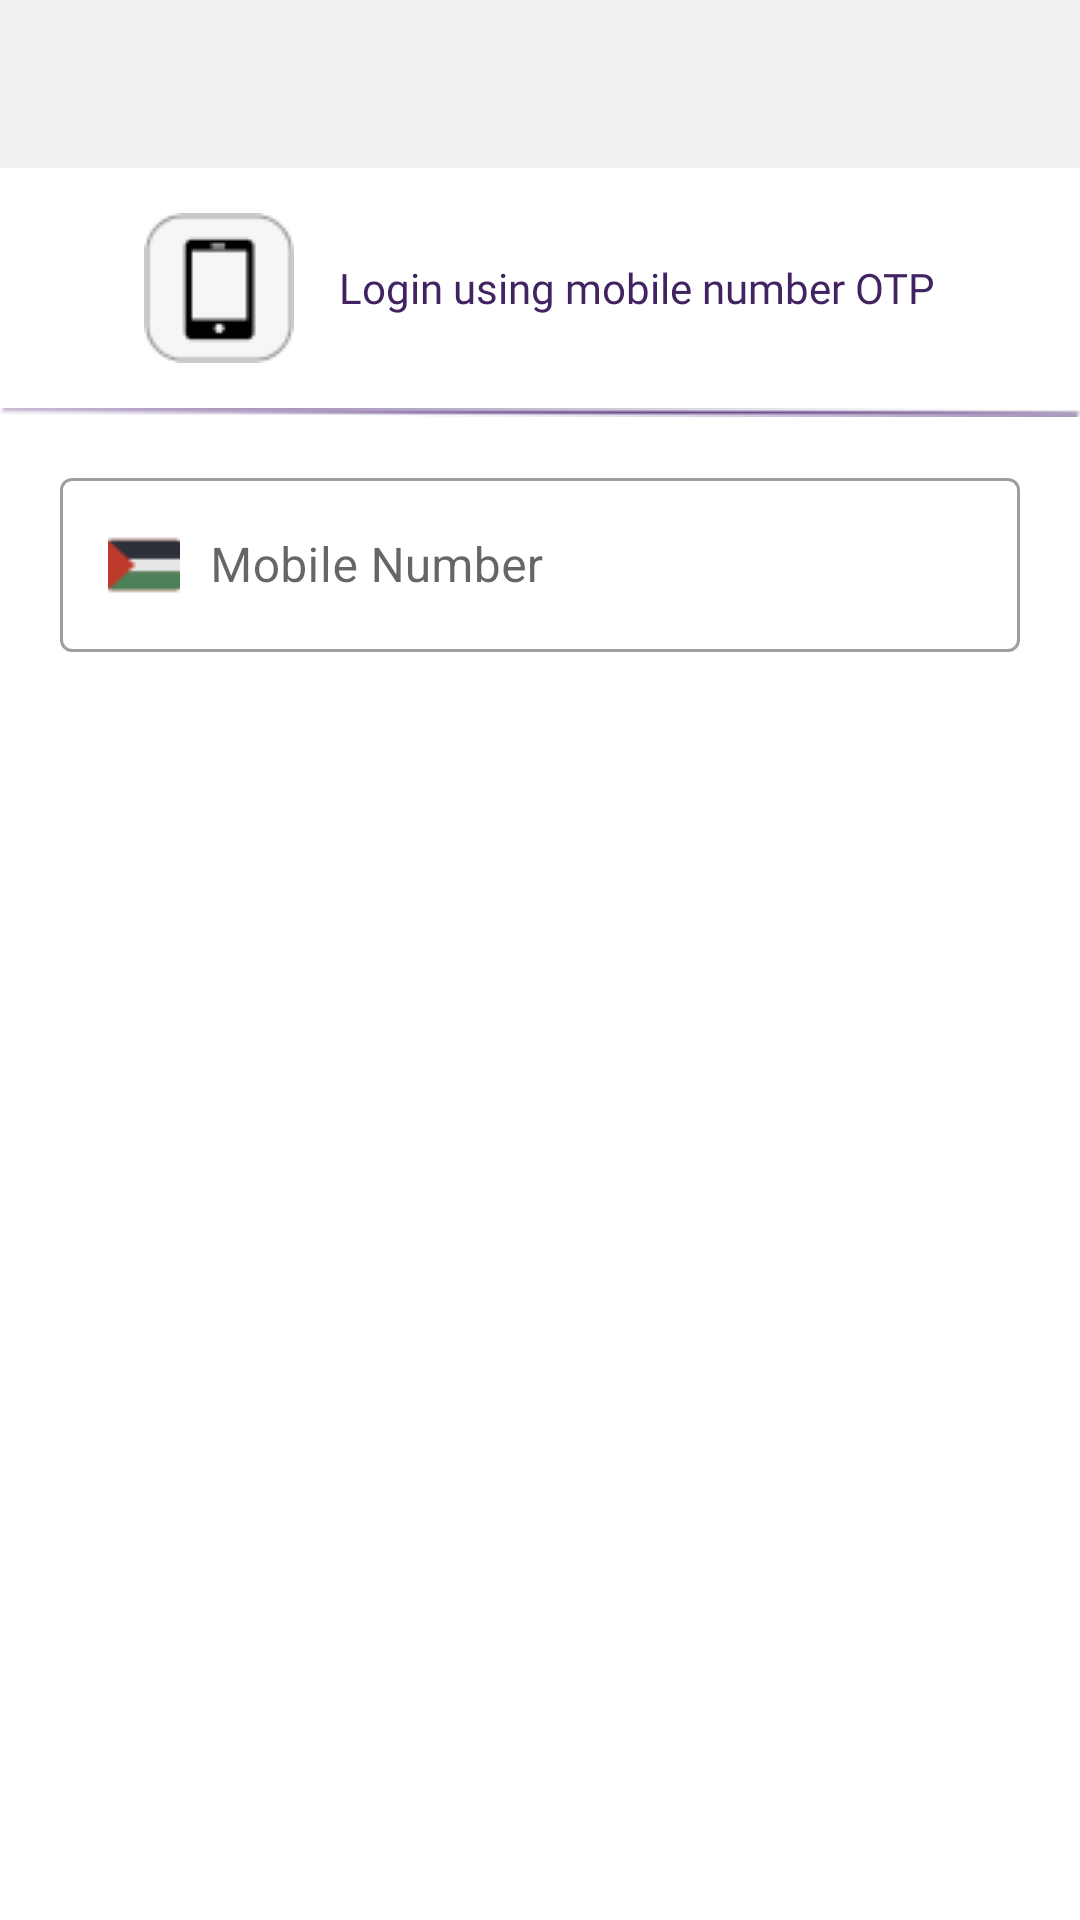

Android layout source for this screen:
<!-- AndroidManifest.xml: application theme Theme.UnitOneTasks -->
<!-- res/layout/activity_login.xml -->
<?xml version="1.0" encoding="utf-8"?>
<LinearLayout xmlns:android="http://schemas.android.com/apk/res/android"
    xmlns:tools="http://schemas.android.com/tools"
    android:layout_width="match_parent"
    android:layout_height="match_parent"
    xmlns:app="http://schemas.android.com/apk/res-auto"
    android:orientation="vertical"
    tools:context=".activities.LoginActivity"
    >

    <include

        android:id="@+id/my_toolbar"
        layout="@layout/toolbar" />

    <LinearLayout
        android:layout_width="match_parent"
        android:layout_height="wrap_content"
        android:orientation="horizontal"
        android:layout_marginTop="15dp"
        android:gravity="center">

        <ImageView
            android:layout_width="wrap_content"
            android:layout_height="wrap_content"
            android:src="@drawable/mobile"/>

        <TextView
            android:layout_width="wrap_content"
            android:layout_height="wrap_content"
            android:text="Login using mobile number OTP"
            android:fontFamily="@font/roboto_medium"
            android:textColor="@color/dark_purple"
            android:layout_marginLeft="15dp"/>

    </LinearLayout>

    <ImageView
        android:layout_width="match_parent"
        android:layout_height="wrap_content"
        android:layout_marginTop="15dp"
        android:layout_marginBottom="15dp"
        android:src="@drawable/line"/>


    <com.google.android.material.textfield.TextInputLayout
        android:layout_marginHorizontal="20dp"
        android:id="@+id/etPhoneParent"
        android:layout_width="match_parent"
        android:layout_height="wrap_content"
        app:prefixText="+972"
        app:prefixTextColor="@color/black"
        android:hint="Mobile Number"

        style="@style/Widget.MaterialComponents.TextInputLayout.OutlinedBox">

        <EditText
            android:layout_width="match_parent"
            android:layout_height="match_parent"
            android:drawableStart="@drawable/palestine"
            android:drawablePadding="10dp"/>


    </com.google.android.material.textfield.TextInputLayout>








</LinearLayout>
<!-- res/layout/toolbar.xml (included above) -->
<?xml version="1.0" encoding="utf-8"?>
<androidx.constraintlayout.widget.ConstraintLayout xmlns:android="http://schemas.android.com/apk/res/android"
    xmlns:app="http://schemas.android.com/apk/res-auto"
    xmlns:tools="http://schemas.android.com/tools"
    android:layout_width="match_parent"
    android:layout_height="?attr/actionBarSize">

    <com.google.android.material.appbar.AppBarLayout
        android:layout_width="0dp"
        android:layout_height="wrap_content"
        app:layout_constraintEnd_toEndOf="parent"
        app:layout_constraintStart_toStartOf="parent"
        app:layout_constraintTop_toTopOf="parent">

        <androidx.appcompat.widget.Toolbar
            android:id="@+id/toolbar"
            android:layout_width="match_parent"
            android:layout_height="wrap_content"
            android:background="@color/light_gray"
            android:minHeight="?attr/actionBarSize"
            android:theme="?attr/actionBarTheme"
            app:titleTextColor="@color/black">

            <ImageButton
                android:id="@+id/img_btn_cancel"
                android:layout_width="wrap_content"
                android:layout_height="wrap_content"
                android:src="@drawable/close"
                android:visibility="gone"
                android:background="@android:color/transparent"/>

            <TextView
                android:id="@+id/toolbarTitle"
                android:layout_width="wrap_content"
                android:layout_height="wrap_content"
                android:layout_gravity="center" />
        </androidx.appcompat.widget.Toolbar>

    </com.google.android.material.appbar.AppBarLayout>


</androidx.constraintlayout.widget.ConstraintLayout>
<!-- resources referenced by this layout -->
<resources>
  <color name="black">#FF000000</color>
  <color name="dark_purple">#412362</color>
  <color name="light_gray">#F0F0F0</color>
  <!-- drawable close: png bitmap (drawable-v24, 700 bytes) -->
  <!-- drawable line: png bitmap (drawable-v24, 1711 bytes) -->
  <!-- drawable mobile: png bitmap (drawable-v24, 1049 bytes) -->
  <!-- drawable palestine: png bitmap (drawable-v24, 458 bytes) -->
  <style name="Theme.UnitOneTasks" parent="Theme.MaterialComponents.Light.NoActionBar">
          
          <item name="colorPrimary">@color/dark_purple</item>
          <item name="colorPrimaryVariant">@color/light_gray</item>
          <item name="colorOnPrimary">@color/white</item>
          
          <item name="colorSecondary">@color/dark_purple</item>
          <item name="colorSecondaryVariant">@color/teal_700</item>
          <item name="colorOnSecondary">@color/black</item>
          
          <item name="android:statusBarColor">?attr/colorPrimaryVariant</item>
          
  
      </style>
  <color name="white">#FFFFFFFF</color>
  <color name="teal_700">#FF018786</color>
</resources>
